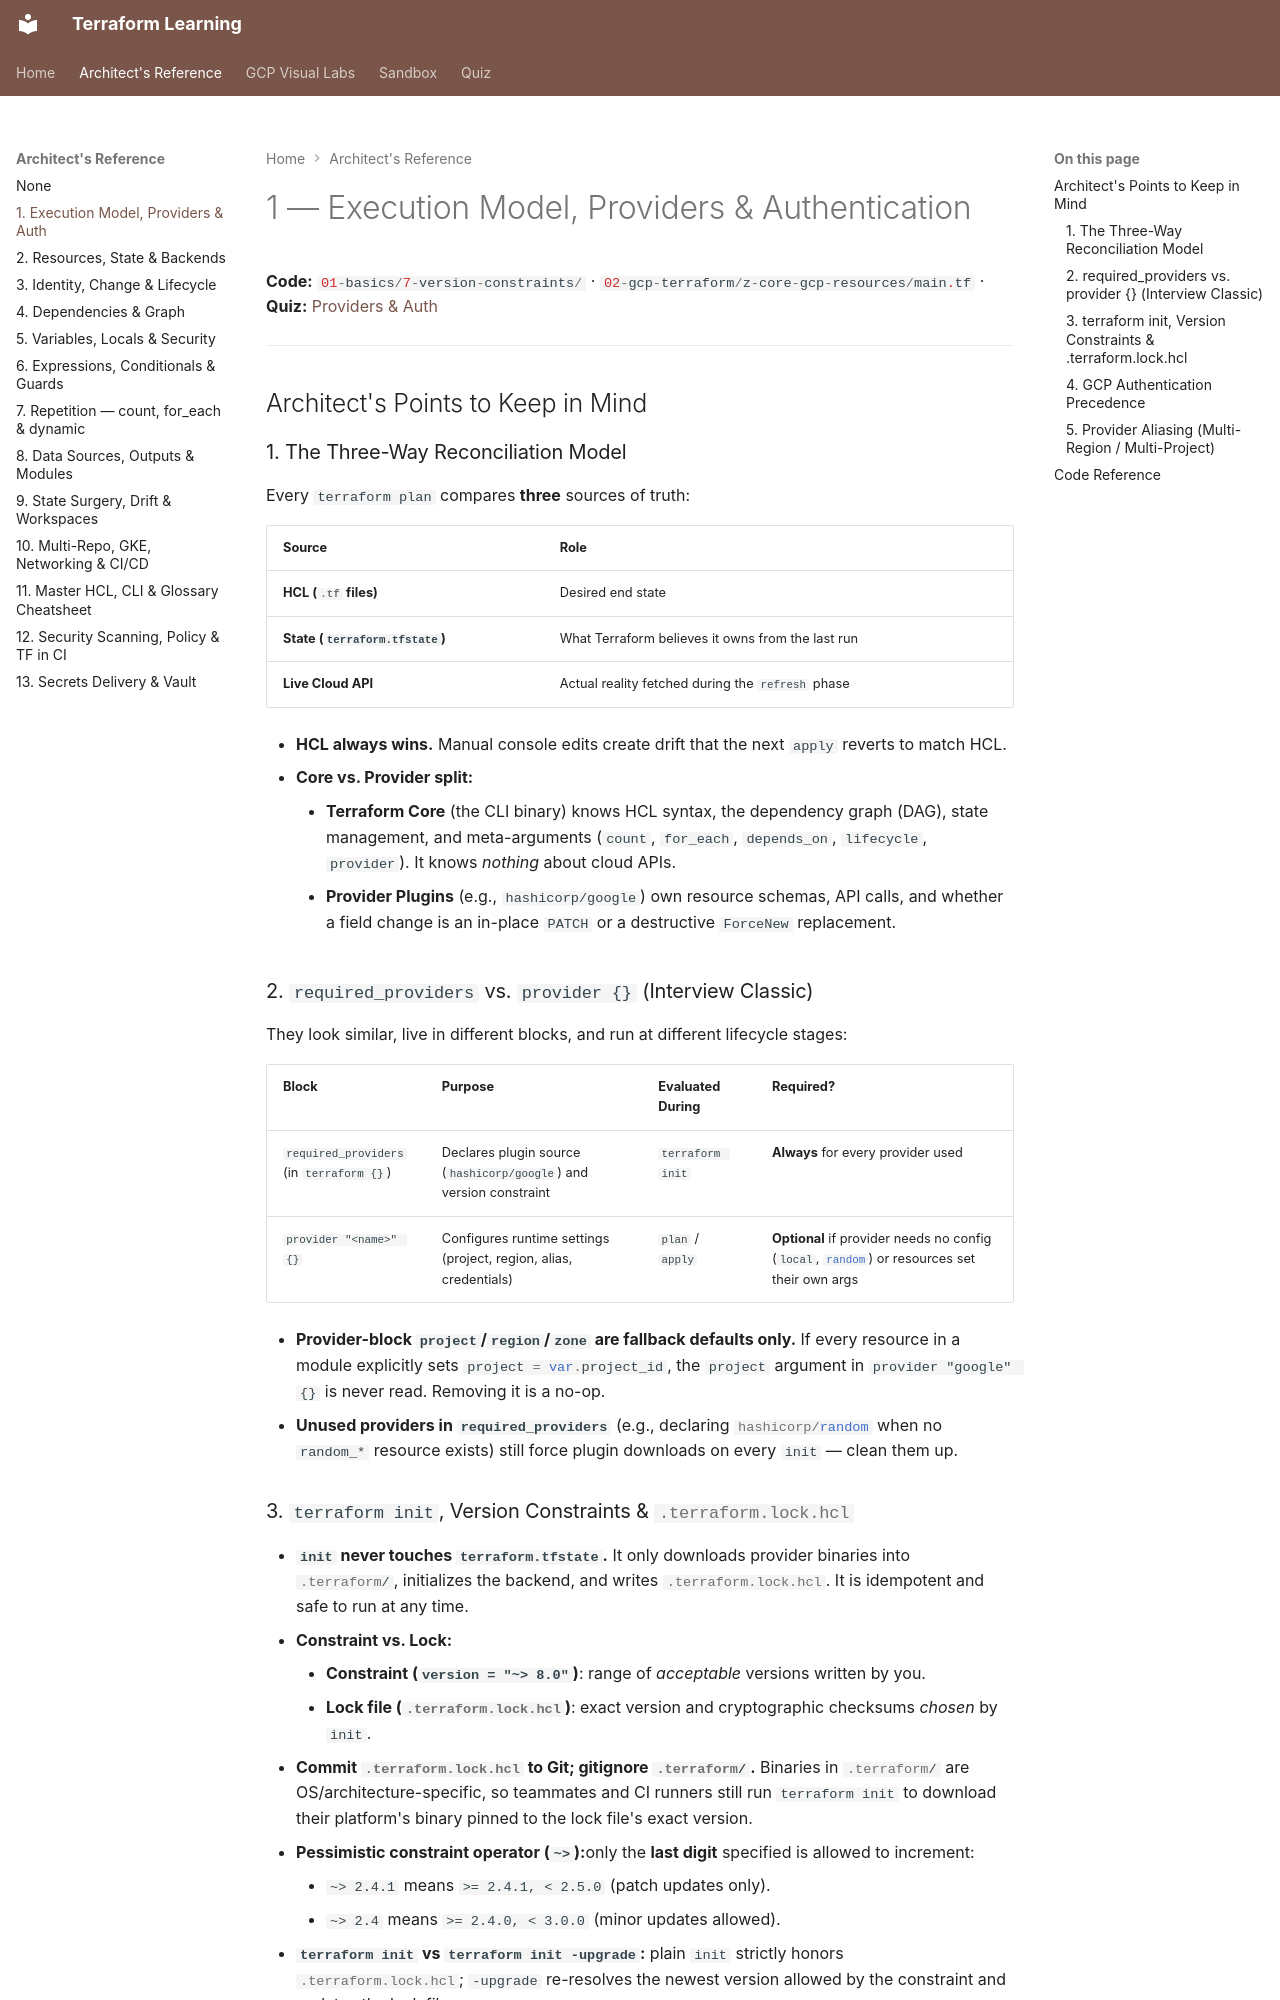

repository: nitinkc/terraform-concepts · page: reference/01-execution-model-and-providers/index.html · generator: mkdocs

# 1 — Execution Model, Providers & Authentication

**Code:** `01-basics/7-version-constraints/` · `02-gcp-terraform/z-core-gcp-resources/main.tf` · **Quiz:** [Providers & Auth](../quiz/01-providers-and-auth.md)

---

## Architect's Points to Keep in Mind

### 1. The Three-Way Reconciliation Model
Every `terraform plan` compares **three** sources of truth:

| Source | Role |
|---|---|
| **HCL (`.tf` files)** | Desired end state |
| **State (`terraform.tfstate`)** | What Terraform believes it owns from the last run |
| **Live Cloud API** | Actual reality fetched during the `refresh` phase |

- **HCL always wins.** Manual console edits create drift that the next `apply` reverts to match HCL.
- **Core vs. Provider split:**
    - **Terraform Core** (the CLI binary) knows HCL syntax, the dependency graph (DAG), state management, and meta-arguments (`count`, `for_each`, `depends_on`, `lifecycle`, `provider`). It knows *nothing* about cloud APIs.
    - **Provider Plugins** (e.g., `hashicorp/google`) own resource schemas, API calls, and whether a field change is an in-place `PATCH` or a destructive `ForceNew` replacement.

### 2. `required_providers` vs. `provider {}` (Interview Classic)
They look similar, live in different blocks, and run at different lifecycle stages:

| Block | Purpose | Evaluated During | Required? |
|---|---|---|---|
| `required_providers` (in `terraform {}`) | Declares plugin source (`hashicorp/google`) and version constraint | `terraform init` | **Always** for every provider used |
| `provider "<name>" {}` | Configures runtime settings (project, region, alias, credentials) | `plan` / `apply` | **Optional** if provider needs no config (`local`, `random`) or resources set their own args |

- **Provider-block `project`/`region`/`zone` are fallback defaults only.** If every resource in a module explicitly sets `project = var.project_id`, the `project` argument in `provider "google" {}` is never read. Removing it is a no-op.
- **Unused providers in `required_providers`** (e.g., declaring `hashicorp/random` when no `random_*` resource exists) still force plugin downloads on every `init` — clean them up.
